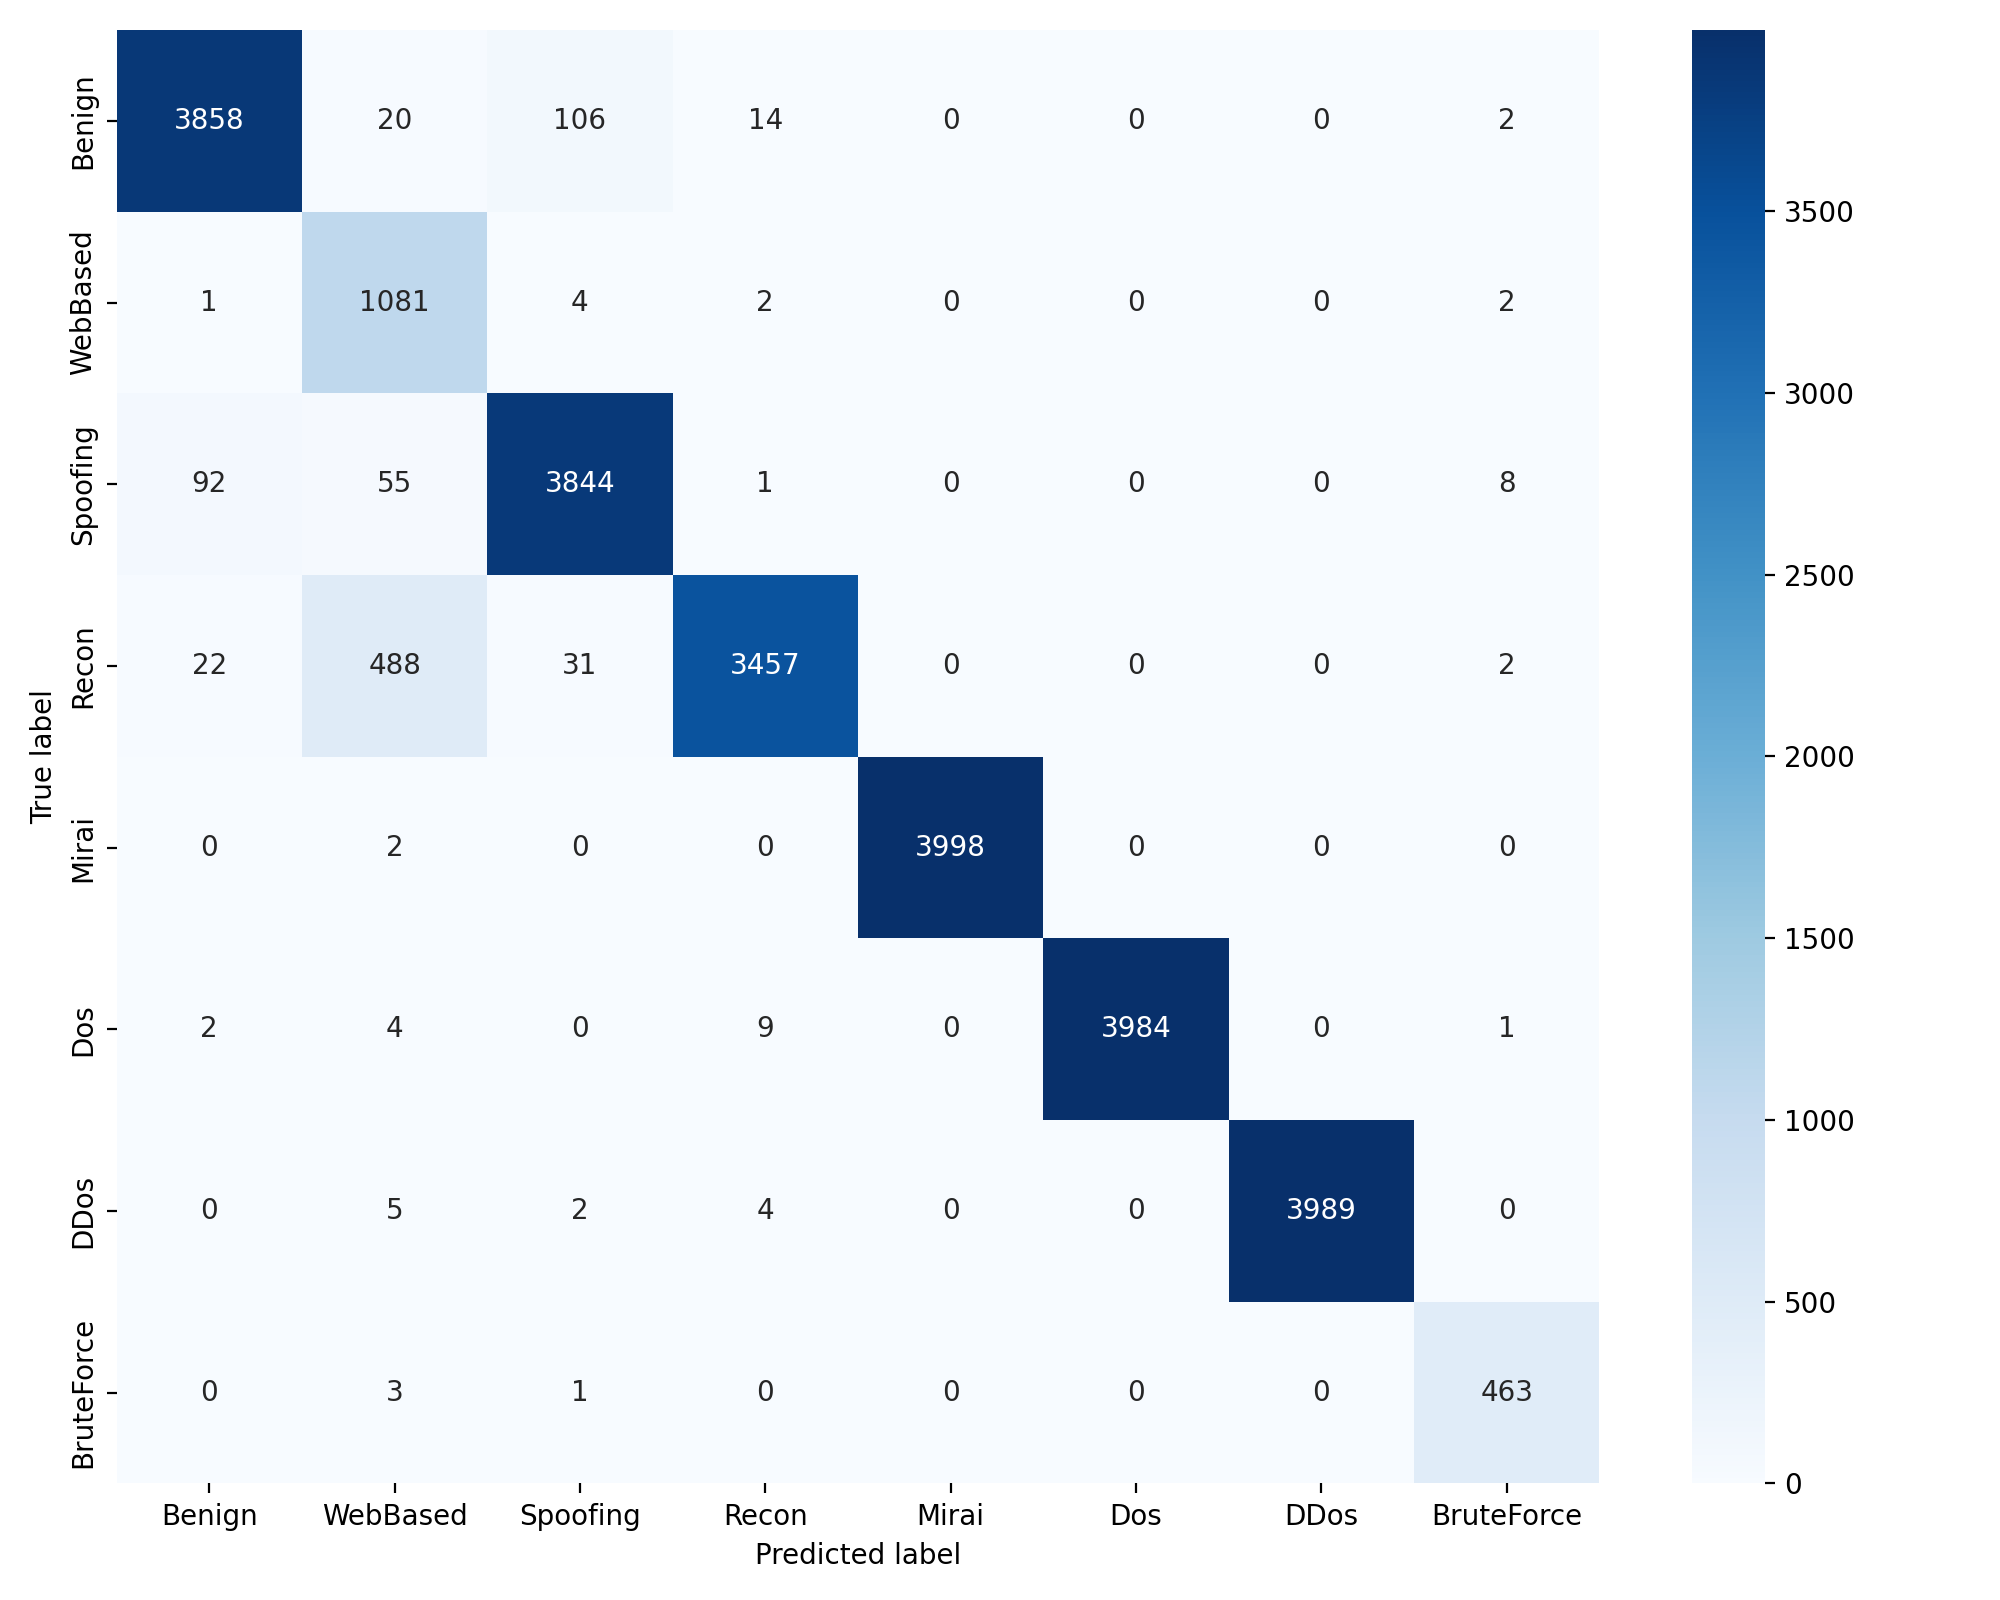

Source data for this figure (header and first rows):
, Benign, WebBased, Spoofing, Recon, Mirai, Dos, DDos, BruteForce
Benign, 3858, 20, 106, 14, 0, 0, 0, 2
WebBased, 1, 1081, 4, 2, 0, 0, 0, 2
Spoofing, 92, 55, 3844, 1, 0, 0, 0, 8
Recon, 22, 488, 31, 3457, 0, 0, 0, 2
Mirai, 0, 2, 0, 0, 3998, 0, 0, 0
Dos, 2, 4, 0, 9, 0, 3984, 0, 1
DDos, 0, 5, 2, 4, 0, 0, 3989, 0
BruteForce, 0, 3, 1, 0, 0, 0, 0, 463
